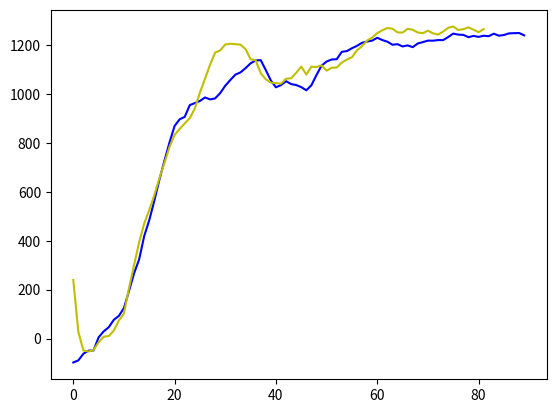

The script that saved this image:
import matplotlib.pyplot as plt

def runningAvg(mylist, windowSize = 10):
    cumsum, moving_aves = [0], []
    for i, x in enumerate(mylist, 1):

        cumsum.append(cumsum[i-1] + x)
        if i < windowSize:
            moving_ave = cumsum[i] / (i)
        else:
            moving_ave = (cumsum[i] - cumsum[i-windowSize])/windowSize
        moving_aves.append(moving_ave)

    return moving_aves

def averageVector(vectors):
    vecNum = len(vectors)
    average = []
    min = len(vectors[0])
    for vec in vectors:
        if min > len(vec): min = len(vec)

    for i in range(min):
        sum = .0
        for j in range(vecNum):
            sum += vectors[j][i]
        average.append( sum / vecNum )

    return average

"""
    by default
        epsilon = .999
        alpha = .0002
"""

alpha001_1 = [-200.75, -191.45, -128.6, -230.15, -158.7, -215.3, -205.1, -213.65, -222.65, 1057.45, -253.35, 1148.35, 1176.85, 1349.05, 1422.95, 1251.15, 1390.6, 1341.0, 1200.7, 1270.1, 1206.1, 1214.2, 1365.75, 1419.65, 1467.1, 1422.7, 925.45, 946.45, 1053.6, 1166.05, 1160.65, 1275.55, 1293.1, 1258.25, 1284.85, 1263.3, 1267.45, 1198.9, 978.25, 1360.05, 1232.0, 1267.05, 1253.4, 1197.75, 1411.65, 1341.15, 1301.0, 1470.15, 1152.2, 1364.3, 1411.95, 1419.05, 1395.65, 1465.75, 1121.5, 1345.9, 1173.45, 1469.05, 1469.5, 1275.2, 1358.9, 1364.3, 1396.7, 1422.85, 1336.8, 1414.55, 1424.5, 1323.4, 1344.45, 1388.75, 1469.15, 1214.6, 1399.35, 1419.85, 1367.65, 1392.75, 1260.0, 1384.0, 1296.9, 1474.45, 1416.8, 1364.75, 1295.65, 1254.35, 1103.9, 1368.25, 1412.75, 1187.45, 1357.0, 1423.4, 1276.55, 1467.95, 1339.15, 1352.1, 1257.4, 1350.8, 1256.75, 1246.0, 1357.95, 1385.05, 1346.6, 1350.4, 1413.4, 1404.1]

alpha001_2 = [-118.75, -269.15, -167.2, -166.25, -132.1, -162.5, -100.35, -202.55, -227.75, -250.7, -128.4, -84.6, -92.7, -159.8, -243.95, -190.6, -159.25, -155.85, -207.7, -255.65, -146.9, -175.75, -135.95, -170.9, -179.5, -194.4, -122.9, -243.5, -130.5, -243.5, -130.05, -169.5, -138.0, -167.8, -220.1, -158.65, 5.65, 473.05, 389.25, 779.5, 776.05, 1175.7, 1008.75, 1119.85, 807.45, 1225.8, 959.1, 487.1, 1239.55, 1256.45, 562.25, 1099.2, 1083.8, 355.05, 1091.3, 1104.1, 1256.4, 1249.95, 1030.1, 1364.65, 1108.7, 1185.7, 1365.85, 1103.1, 1212.5, 1337.5, 1167.15, 1125.1, 1130.95, 835.1, 1289.1, 1351.1, 996.95, 1268.8, 1002.5, 1369.2, 1044.95, 944.35, 1165.35, 1291.7, 1305.3, 988.75, 1360.65, 1167.45, 1256.4, 1334.3, 1256.8, 1206.3, 1319.15, 1152.0, 1400.75, 1308.95, 1415.75, 1103.25, 1318.3, 1399.25, 1313.25, 1110.05, 1141.65, 1203.1, 1312.55, 1353.95, 1124.25, 1178.2]

alpha001_3 = [-227.75, -216.7, -197.4, -201.2, -194.85, 480.05, 306.3, 365.7, 388.9, 1348.8, 1399.95, 1186.05, 675.0, 544.15, 643.6, 1046.9, 819.45, 304.75, 1002.35, 1090.6, 471.55, 864.1, 426.95, 742.15, 983.7, 867.55, 935.8, 1270.35, 869.7, 1230.25, 1222.5, 1222.6, 1309.95, 1266.45, 1060.8, 1170.25, 1296.55, 1359.9, 1154.3, 1133.85, 1215.55, 882.35, 607.6, 1147.85, 1233.8, 1418.8, 1343.9, 1415.05, 1461.75, 1464.35, 1357.7, 620.8, 1180.75, 1419.2, 1160.25, 1009.15, 1041.4, 1215.4, 1208.25, 1393.05, 928.75, 842.15, 954.0, 1188.05, 1266.65, 1339.1, 837.4, 662.25, 1207.6, 1293.4, 640.65, 1264.75, 731.5, 1257.15, 1283.35, 1146.15, 1287.85, 1411.35, 1354.0, 1367.2, 1258.4, 1262.2, 1334.8, 1409.45, 1382.35, 1392.95, 1247.25, 1282.6, 1086.3, 1337.6, 1292.25, 1400.5, 1323.7, 1247.85, 1153.2, 890.05, 1276.05, 1337.4, 1202.2, 1330.3, 1126.1, 1186.25, 1245.35, 1291.9]

alpha001_4 = [-240.85, -179.4, 783.5, 99.1, 935.85, 369.95, 795.8, 352.65, 430.8, 789.45, 28.5, 511.05, 436.05, 546.5, 444.95, 211.8, 622.8, 370.05, 263.3, 177.65, 311.7, 458.65, 430.65, 236.85, 491.05, 425.55, 649.2, 498.7, 300.7, 706.8, 441.5, 435.2, 731.45, 418.0, 729.05, 314.4, 359.0, 394.3, 288.7, 792.5, 489.7, 584.9, 495.95, 615.3, 546.75, 819.7, 522.9, 456.85, 453.05, 557.65, 325.0, 495.9, 885.2, 470.65, 405.65, 661.45, 765.35, 600.4, 679.7, 704.3, 491.9, 626.1, 677.65, 897.45, 819.25, 695.2, 808.9, 758.6, 618.0, 804.1, 510.95, 770.45, 1039.55, 727.25, 735.0, 874.55, 1112.85, 824.0, 817.8, 614.05, 583.85, 582.55, 773.8, 219.55, 750.95, 649.75, 579.85, 611.8, 495.95, 926.6, 734.85, 660.35, 902.7, 474.8, 405.5, 789.05, 348.4, 325.9, 500.9, 870.0, 289.45, 712.05, 819.6, 664.9, 782.0, 630.5, 489.1, 166.25, 556.55, 554.5, 676.2, 204.2, 1001.15, 708.55, 557.6, 469.45, 748.8, 834.05, 670.65, 852.5, 926.6, 750.85, 429.05, 891.3, 1037.1, 860.55, 678.6, 737.35, 628.8]

alpha001_5 = [1411.1, -158.75, -208.15, -160.75, -229.7, -225.55, -401.65, -310.3, 515.5, 13.05, 305.15, 288.25, 93.3, 457.5, 313.4, 490.9, 790.0, 853.05, 778.7, 905.7, 653.45, 766.75, 777.65, 549.1, 1044.75, 880.8, 933.45, 759.7, 935.35, 813.15, 1031.25, 492.5, 743.95, 329.2, 315.45, 404.05, 438.7, 255.15, 247.65, 426.85, 774.25, 587.85, 343.25, 707.3, 696.7, 1191.55, 966.7, 1190.05, 1404.7, 1125.8, 1360.2, 1256.05, 1318.95, 1360.8, 1331.5, 1343.75, 1017.6, 1469.95, 1212.7, 1122.05, 1358.3, 1365.25, 1252.1, 1328.9, 1321.3, 1245.95, 1226.1, 1171.75, 1349.0, 1274.05, 1415.7, 1151.0, 1467.7, 1395.5, 1369.1, 1237.4, 1474.05, 1385.05, 1082.15, 1209.25, 1341.05, 1402.95, 1252.9, 1310.45, 1468.5, 1414.05, 1472.05, 1216.95, 1134.85, 1207.4, 1466.9, 1341.55, 651.25, 1075.9, 1242.95, 1280.15, 1465.1, 1298.65, 1171.1, 1371.05, 895.15, 1251.45, 1203.0, 1282.4, 1266.5, 1345.95, 1466.75, 1292.3]

alpha001_6 = [-216.7, -315.7, -340.4, -397.5, -370.3, -359.75, -409.2, -122.85, -182.9, -75.6, -270.95, -79.15, -122.1, -152.15, -78.1, -194.5, -119.4, -23.45, 318.65, 120.3, 224.6, 208.35, 431.45, 485.4, -15.5, 542.75, 364.1, 245.0, 303.6, 608.2, 589.8, 435.8, 705.3, 494.6, 901.45, 470.05, 117.2, 1013.6, 595.95, 252.0, 360.6, 981.9, 822.2, 622.55, 913.35, 942.5, 776.75, 710.1, 909.85, 1115.75, 943.2, 1243.0, 1055.4, 955.2, 863.45, 1353.75, 1297.45, 1141.5, 1299.45, 1291.55, 1095.5, 1101.3, 1464.75, 1255.65, 1206.45, 1417.65, 1320.6, 1328.35, 1266.3, 1368.1, 1300.55, 1314.5, 1465.25, 1404.3, 1231.8, 1394.65, 1141.85, 1364.9, 1379.55, 1297.75, 1216.85, 1260.15, 1412.8, 1199.35, 1270.4, 1118.35, 1051.3, 1000.1, 1314.1, 1216.75, 1412.6, 1469.15, 1285.1, 1119.15, 1099.75, 1355.7, 1356.95, 1177.6, 913.45, 1345.9, 1169.45, 751.4, 1221.75, 1094.4, 1240.4, 1298.1, 1245.0, 1151.85, 1332.1, 1414.0, 1339.1, 1304.6, 1373.7, 1126.85, 1463.8, 1268.5, 1248.35, 1264.9, 1446.25, 1260.3, 1355.95, 1242.55, 1248.1, 1078.2]

alpha0002_1 = [-180.95, -225.1, -121.65, -247.65, -203.9, 740.2, 899.65, 776.65, 871.6, 731.95, 672.8, 1130.6, 729.0, 665.25, 237.75, 765.4, 823.2, 929.5, 794.5, 596.1, 768.6, 1005.4, 256.55, 1170.55, 570.35, 923.2, 1208.4, 368.5, 1001.2, 800.5, 1053.05, 975.2, 838.95, 991.35, 873.25, 1222.65, 1307.35, 917.2, 1046.8, 831.05, 921.6, 1312.2, 1197.25, 864.55, 1210.45, 1362.4, 1234.1, 934.45, 1036.8, 1137.15, 1263.3, 1338.9, 1042.25, 1299.55, 1260.65, 1313.0, 1366.65, 1283.45, 1167.35, 1364.45, 965.0, 1252.85, 1193.25, 1117.45, 1316.35, 934.55, 1013.7, 923.8, 1332.8, 1274.5, 1103.0, 1183.65, 1112.6, 1230.55, 1270.55, 1146.0, 1175.9, 1203.15, 1359.25, 1293.25, 1274.65, 1469.7, 1192.5, 1060.1, 1254.05, 1234.25, 900.4, 1342.6, 1251.9, 1150.9, 1270.9, 1054.2, 1205.45, 1319.6, 1211.0, 1173.35, 980.9, 1335.75, 1405.0, 1021.6, 1105.2, 840.55]

alpha0002_2 = [189.85, 448.25, 665.5, 805.3, 823.8, 1154.6, 564.25, 744.7, 663.35, 834.0, 989.65, 732.0, 1121.1, 1133.25, 1173.35, 518.75, 624.8, 1032.5, 871.55, 925.7, 741.3, 582.05, 1183.7, 1236.3, 1144.8, 699.45, 1279.4, 1248.85, 1163.65, 1463.15, 1327.8, 1075.45, 1221.25, 1201.15, 1470.4, 1407.5, 1402.4, -133.95, -217.45, -109.7, 384.5, 1414.9, 1362.25, 1306.8, 1358.9, 1066.55, 1470.4, 1263.05, 1416.15, 1418.65, 1331.85, 1153.8, 1171.9, 1473.35, 1330.3, 1295.2, 1113.15, 1135.25, 1008.15, 1032.2, 1405.55, 1408.9, 1142.35, 1294.45, 1288.8, 1327.55, 1419.95, 1291.9, 1468.65, 1293.6, 1359.1, 1232.35, 1258.7, 1274.9, 1208.9, 1398.35, 1212.8, 1145.9, 1237.65, 1404.15, 1232.8, 1308.65, 1142.25, 1416.1, 1289.6, 1417.9, 1417.4, 1217.05, 1329.0, 1343.25]

alpha0002_3 = [-128.95, -176.15, -187.5, -137.55, -228.65, -206.75, -136.85, -213.65, 352.25, -48.7, -154.15, 270.6, -201.8, -142.9, 1214.65, 1323.5, 1221.45, 859.0, 1468.45, 1420.95, 1382.8, 1102.0, 841.4, 1088.2, 1313.65, 1318.7, 1259.45, 993.55, 1375.25, 1341.55, 1308.1, 1178.1, 1331.2, 1246.5, 1394.3, 1025.4, 1462.6, 1418.45, 1009.95, 840.0, 1146.2, 1199.25, 931.6, 783.2, 846.35, 1103.15, 881.35, 1032.65, 941.2, 1314.8, 1050.85, 1414.15, 1221.4, 1226.5, 1179.75, 1316.7, 1262.95, 1410.25, 1169.25, 1309.9, 1188.35, 1121.4, 1130.2, 1211.35, 972.55, 1144.85, 1387.8, 1396.85, 1365.2, 1393.3, 1217.9, 1100.85, 1074.05, 611.25, 1303.2, 1374.1, 1172.3, 1112.95, 1316.35, 1365.2, 1160.85, 1040.3, 981.3, 1259.6, 1207.2, 1326.25, 1311.25, 1099.1, 1260.25, 1246.5]

alpha0002_4 = [1414.25, 1399.8, 1159.9, -431.25, -82.05, -217.2, -207.85, -241.35, -159.75, -189.7, -163.35, -231.8, -160.5, -207.7, -221.45, -107.8, -171.35, -236.0, -182.55, -133.5, -175.35, -79.45, -247.1, -147.4, -203.45, -173.3, -92.55, -110.75, -278.5, -282.4, -181.5, -289.35, -148.3, -199.85, -185.0, -215.15, -199.4, -231.35, -219.95, -157.95, -214.05, -252.7, -166.1, -143.35, -129.05, -109.4, -213.4, -178.7, -196.9, -196.25, -110.25, -109.8, -250.25, -169.0, -174.65, -165.3, -136.85, -89.95, -149.7, -146.6, -160.65, -178.9, -133.6, -234.05, -170.55, -236.3, -171.55, -184.95, -210.0, -157.1, -199.45, -221.9, -210.65, -93.25, -246.2, -219.8, -178.05, -241.45, -171.3, -213.6, -175.5, -143.6, -116.3, -226.95, -195.45, -173.3, -230.95, -193.55, -226.4, -208.85, -150.25, -149.15, -237.2, -213.8, -181.4, -225.25, -264.65, -206.6, -167.3]

alpha0002_5 = [-201.65, -243.05, -187.7, -254.05, -410.45, -162.55, -224.8, -264.2, -110.15, -173.1, -184.95, 689.8, 1375.2, 426.1, 776.8, 805.75, 817.75, 865.75, 974.5, 764.3, 618.55, 964.3, 562.6, 676.35, 735.7, 898.35, 1041.15, 887.4, 940.25, 1094.75, 890.35, 1165.85, 596.85, 1026.7, 1060.4, 1271.0, 746.85, 1232.4, 513.75, 1014.6, 905.85, 840.4, 1029.3, 607.8, 741.65, 1041.1, 915.75, 1235.05, 1248.1, 929.05, 931.15, 1169.15, 1383.6, 1384.5, 1129.35, 1253.85, 1162.45, 1417.15, 1315.15, 1273.5, 1286.85, 1181.75, 1252.7, 879.1, 1232.65, 1238.2, 1044.45, 1212.8, 1382.45, 1132.65, 1293.1, 1091.1, 1269.7, 1395.65, 1393.65, 1231.15, 1154.65, 1267.45, 1285.1, 1181.5, 1110.45, 1280.2, 942.65, 1285.1, 1257.5, 1298.45, 1318.65, 1128.2, 1220.75, 1256.1, 1313.9, 1309.95, 1010.35, 1245.8, 1323.45, 982.5, 1060.15, 1134.35, 1405.1]

alpha0002_6 = [-168.15, -209.0, -205.25, -230.2, -202.35, -169.95, -222.6, -218.55, -184.2, -155.5, -209.05, 266.55, 547.35, 692.55, 1143.2, 1197.3, 1387.85, 1417.9, 1378.55, 1229.9, 950.85, 802.95, 1221.9, 1011.95, 1187.7, 1209.85, 797.55, 1206.65, 1211.65, 1321.65, 1394.55, 1228.5, 1183.05, 1166.55, 1018.2, 1116.3, 1252.1, 1334.95, 1308.35, 1324.65, 1213.05, 1305.15, 1457.95, 1473.9, 1461.65, 1044.55, 1019.2, 1335.85, 1102.6, 1019.05, 845.7, 1413.35, 1216.25, 1162.55, 869.9, 1018.1, 1106.4, 1181.0, 1344.95, 1023.15, 1155.9, 1061.85, 977.4, 1422.9, 1072.45, 1089.9, 1360.85, 1240.8, 1211.45, 1181.15, 1339.0, 1401.95, 1106.25, 1407.35, 1337.3, 1285.35, 1302.3, 1285.9, 1092.05, 1288.85, 1340.2, 1138.55, 1470.6, 1414.25, 1090.95, 1298.5, 1402.8, 1270.4, 1265.2, 1055.6, 1074.25, 1278.35, 1214.3, 1181.55, 1198.65, 1338.05, 1243.6]

alpha002_1 = [-230.1, -46.5, -154.1, 89.1, -135.25, 1142.1, 1333.95, 1165.05, 1282.75, 1369.85, 1295.25, 1309.55, 1406.6, 937.1, 1236.8, 1193.2, 783.45, 1346.6, 1188.15, 1350.5, 1419.85, 1269.45, 1365.65, 1471.65, 1416.2, 1468.4, 1470.6, 1462.3, 1310.0, 1297.8, 1324.6, 1472.85, 1302.7, 1095.45, 1200.75, 1038.5, 1314.25, 1369.45, 1388.05, 1419.95, 1460.85, 1267.85, 1389.9, 1378.05, 1408.3, 1368.95, 1366.8, 1225.8, 1418.8, 1468.65, 1313.45, 1299.45, 1127.7, 1463.3, 1414.55, 1410.95, 1470.35, 1465.25, 946.55, 1302.1, 1237.85, 1361.45, 1204.0, 1302.85, 1210.4, 1155.5, 1312.75, 1274.0, 773.0, 1229.5, 884.15, 1227.15, 936.85, 1367.35, 1041.0, 899.6, 945.2, 1339.5, 1274.15, 1105.6, 1357.35, 1371.85, 1213.55, 1469.1, 1416.8, 1417.0, 1475.3, 1417.55, 1473.95, 1290.75, 1371.85, 1470.35]

alpha002_2 = [-124.8, -198.5, -227.85, -172.95, -102.85, -175.7, -155.35, -180.2, -211.8, -258.2, -193.85, -131.5, 735.55, -173.25, 97.8, 1095.7, 1321.4, 1362.8, 1232.4, 1081.3, 1177.15, 1321.15, 1311.15, 1160.75, 1102.8, 1421.7, 1126.35, 1293.8, 1355.15, 1103.3, 1157.15, 1193.45, 1205.85, 1045.0, 1209.85, 1073.3, 1310.35, 1004.55, 1302.55, 1300.95, 1322.6, 934.3, 1364.95, 1267.6, 1313.1, 1305.5, 1306.0, 1308.05, 1362.65, 1416.15, 1281.75, 1422.35, 1345.85, 1271.85, 1468.45, 1404.15, 1207.55, 1301.3, 1167.8, 1359.9, 847.5, 1279.2, 1312.95, 1407.7, 1362.4, 1409.75, 1319.4, 1350.3, 1461.1, 1141.15, 1298.4, 1291.8, 1382.45, 1414.35, 1089.7, 1287.1, 1369.25, 1250.3, 1307.45, 1410.15, 1267.4, 1397.4, 1235.5, 1312.35, 1373.4, 1417.75, 1417.9, 1348.5, 1255.55, 1424.2, 1410.65, 1303.3, 1267.3, 1238.65, 1245.95, 1328.05, 1405.8, 1296.85, 1337.05, 1269.85, 1360.55, 1306.45, 1466.6, 1349.4]

alpha002_3 = [-346.25, -344.9, -344.5, -355.8, -201.0, -175.1, -186.85, -221.5, -125.6, -172.65, -171.45, -172.15, -221.7, -211.1, -207.05, -205.65, -141.9, -152.1, -117.7, -239.4, -196.3, -142.45, -62.4, 13.25, 197.9, 168.95, 477.0, 618.25, 224.15, 359.35, 418.2, 290.65, 747.75, 410.95, 504.05, 743.8, 715.1, 612.45, 592.6, 764.1, 912.15, 470.85, 389.65, 536.1, 663.0, 483.95, 601.05, 693.95, 711.0, 806.25, 543.85, 686.2, 544.15, 335.65, 865.1, 692.8, 848.1, 561.1, 889.05, 764.1, 818.25, 755.75, 880.55, 812.75, 917.2, 790.3, 989.0, 828.9, 922.15, 812.05, 684.9, 1017.2, 824.25, 801.2, 849.55, 652.15, 765.95, 764.25, 843.6, 903.2, 1016.85, 806.25, 938.7, 1198.3, 539.45, 924.8, 784.75, 812.6, 784.6, 1156.5, 824.4, 768.5, 880.0, 965.15, 1116.3, 1117.2, 1031.9, 804.9, 1167.55, 979.8, 1099.75, 856.6, 908.95, 698.1]

alpha002_4 = [-244.95, -184.45, -257.2, -173.7, -50.4, -149.0, -158.6, -82.15, -118.55, -77.8, 95.9, -151.9, -136.85, -109.0, -131.95, -258.25, -73.85, -207.75, -130.55, -76.3, 671.05, 219.2, -18.4, 1095.4, 1314.4, 1421.2, 1335.4, 1328.6, 1403.65, 1454.15, 1240.3, 1377.55, 985.25, 1009.9, 1286.7, 1098.7, 1099.2, 850.25, 1194.15, 1203.75, 1184.05, 1394.8, 908.7, 1177.9, 959.35, 1349.7, 1142.15, 1303.2, 1306.45, 1027.6, 1086.75, 1463.9, 1340.2, 1362.75, 1357.8, 1250.4, 1295.2, 1354.65, 1331.7, 1414.7, 1471.8, 1470.1, 1314.0, 1419.3, 1351.9, 1168.7, 1078.9, 1123.4, 1171.1, 1146.2, 1159.25, 1411.75, 1222.05, 1258.1, 1339.2, 1287.85, 1240.7, 1198.3, 1312.7, 1468.65, 1414.8, 1295.95, 1319.35, 1329.05, 1217.45, 1338.0, 1419.55, 1370.05, 1272.7, 1287.15, 1242.65, 1398.2, 1361.0, 1358.55, 1415.8, 1377.9]

alpha002_5 = [-176.9, -156.75, -178.1, -352.65, -370.7, -388.15, -366.65, -343.5, -405.4, -388.0, -379.55, -359.7, -417.05, -370.2, -356.7, -372.05, -346.85, -355.35, -355.15, -373.8, -356.1, -381.2, -341.45, -347.65, -402.75, -361.0, -402.7, -368.75, -372.55, -403.65, -356.75, -367.4, -343.25, -373.8, -352.6, -384.9, -364.6, -365.55, -369.75, -349.55, -380.6, -364.8, -356.95, -350.7, -397.85, -380.1, -359.45, -359.8, -376.5, -418.2, -355.3, -369.05, -377.35, -375.2, -387.0, -396.15, -357.2, -360.7, -373.8, -372.3, -337.75, -386.7, -379.0, -384.2, -367.15, -376.8, -362.85, -363.8, -368.3, -372.85, -363.15, -364.35, -369.1, -377.4, -373.05, -364.75, -376.3, -383.45, -393.0, -362.45, -403.85, -328.7, -342.85, -389.35, -355.6, -372.55, -359.9, -371.0, -377.2, -369.4, -390.95, -383.65, -365.95, -371.05, -363.35, -345.35, -341.4, -347.7, -364.7]

eps9995_1 = [1338.9, 1149.3, 1338.95, 1178.8, 1355.7, -418.3, -405.15, -393.95, -392.45, -372.3, -380.35, -522.2, 478.8, -48.8, 205.25, 558.0, 754.8, 812.7, 787.75, 753.6, 812.6, 1095.7, 902.1, 961.05, 1092.35, 1247.65, 1081.9, 1046.95, 879.9, 1118.5, 1029.65, 940.35, 926.85, 1044.1, 415.0, 1133.95, 865.3, 721.55, 935.3, 824.75, 1154.75, 867.75, 1267.3, 1042.85, 765.85, 1095.65, 849.5, 1079.75, 1216.5, 999.85, 968.0, 1024.05, 1259.65, 1143.3, 1195.35, 1327.45, 1231.5, 831.3, 1057.6, 975.05, 1199.6, 1255.2, 1206.4, 1205.6, 1356.9, 1355.9, 1014.55, 1193.3, 1380.6, 1192.6, 1115.2, 1197.15, 1056.9, 1412.75, 1236.05, 1138.85, 1087.75, 1040.25, 1300.6, 1016.65, 1147.8, 1011.85, 1333.2, 1397.55, 1003.65, 1161.2, 1041.35, 1163.55, 1084.1, 853.9, 1007.2, 754.4, 1046.1, 1213.7, 743.2, 1049.7, 1113.7, 1224.7, 1101.55, 1192.8, 1154.75, 857.6, 869.7, 1036.5]

eps9995_2 = [-276.1, -241.45, -135.95, -215.85, -210.7, -193.15, -129.2, -33.45, -212.8, 1355.25, 1026.4, 1342.85, 1143.25, 814.15, 1416.95, 1331.15, 1239.9, 848.4, 1251.75, 1339.6, 1365.7, 1327.6, 1154.95, 1104.8, 1211.9, 934.05, 905.45, 964.4, 1366.5, 1061.45, 1129.95, 1070.05, 966.0, 987.2, 768.65, 1202.1, 1307.2, 1001.3, 1255.95, 890.55, 1182.25, 914.15, 1211.65, 1299.95, 1163.8, 1277.9, 1257.35, 1245.8, 1297.25, 1181.05, 1119.25, 1003.9, 1197.0, 1130.95, 931.2, 929.6, 1243.0, 1109.4, 1329.95, 1106.2, 1129.4, 1072.9, 1075.65, 1334.15, 1062.8, 1205.9, 1261.2, 1417.65, 928.35, 1414.1, 1100.6, 1157.9, 1053.8, 1165.45, 1061.55, 1145.15, 1097.0, 1185.8, 1116.3, 1047.55, 1126.0, 849.7, 1160.35, 1208.05, 1296.05, 1395.25, 1397.7, 1271.8, 1110.6, 1348.55, 1312.05, 1142.15, 1411.0, 1249.4, 1032.65, 1316.95, 1338.75, 1339.6, 963.95, 1233.05, 1239.05, 1413.8, 1341.0, 1424.15]

eps9995_3 = [-156.15, -158.45, -276.35, -141.3, -228.65, -53.7, -126.95, -169.9, -220.5, -249.5, -124.9, -174.65, -224.8, -151.4, -216.95, -211.15, -42.3, 240.25, 927.2, 246.15, 818.0, 881.25, 1205.25, 1294.6, 1245.45, 1117.0, 1251.85, 1414.15, 1015.4, 1409.5, 1257.2, 1282.3, 1390.0, 1223.0, 1051.15, 1168.15, 1187.6, 1024.75, 995.65, 1107.6, 1195.95, 972.5, 1295.55, 994.4, 769.55, 1087.1, 920.1, 999.55, 1149.95, 1172.2, 1326.6, 1414.7, 1301.35, 1417.35, 1328.4, 1250.75, 1222.35, 1029.7, 1336.75, 1241.9, 1387.25, 1199.4, 1391.05, 989.7, 1291.25, 1279.6, 1162.55, 1125.45, 1126.35, 1285.7, 1466.1, 1330.3, 1110.95, 1330.65, 1356.4, 1311.1, 1327.2, 1212.3, 1308.7, 1185.85, 1357.65, 1252.45, 1463.15, 1385.3, 1177.35, 1284.2, 1072.35, 1289.25, 1061.45, 1363.85, 1310.9, 1243.3, 1419.75, 1306.15, 1407.8, 1283.65, 1371.6, 1090.2, 1334.9, 1227.35, 1459.5, 1395.5, 1416.15, 1339.2]

eps9999_1 = [-175.75, -234.95, -225.7, -191.3, -203.85, -260.15, -175.05, -195.1, 355.4, 810.9, 1089.5, 1310.15, 1036.5, 1205.85, 1078.7, 1140.65, 963.95, 997.9, 799.65, 1197.3, 1366.85, 1361.65, 1369.15, 773.05, 1297.3, 1280.0, 1333.6, 1313.65, 1337.65, 752.75, 1226.3, 948.25, 697.5, 1000.85, 890.3, 788.4, 1095.2, 679.6, 712.8, 865.7, 1132.2, 1090.35, 981.4, 851.3, 1029.25, 1172.85, 908.35, 1017.85, 1268.15, 1006.75, 1063.7, 1309.45, 1192.0, 1419.3, 1169.65, 1236.2, 1179.85, 1393.25, 1324.4, 985.65, 1148.05, 1328.65, 1257.8, 1255.6, 1077.55, 1393.05, 1462.9, 1212.9, 1021.85, 1025.7, 1386.75, 1463.6, 1130.7, 1421.45, 1371.75, 1213.0, 1237.4, 1216.15, 1265.05, 918.15, 1200.95, 1285.55, 1201.65, 1463.75]

eps9999_2 = [-255.4, -213.35, -209.05, 80.55, 300.05, 868.3, 783.6, 529.15, 466.6, 783.15, 638.65, 957.7, 938.15, 713.4, 649.65, 746.2, 680.9, 817.15, 1044.1, 898.35, 974.75, 643.9, 615.65, 1213.15, 926.6, 1344.0, 1261.95, 1117.1, 1206.75, 1337.9, 1065.2, 970.5, 830.35, 1042.7, 1042.6, 883.5, 1241.9, 409.15, 1196.7, 1052.35, 1262.65, 744.5, 1067.3, 1220.5, 1365.6, 1355.75, 1074.75, 1250.35, 1189.0, 1299.15, 1238.45, 1315.15, 1362.6, 1313.6, 1313.7, 1154.85, 1210.15, 1103.6, 1386.7, 1417.25, 1186.6, 1316.25, 1198.15, 1137.8, 1136.0, 1147.95, 1339.5, 1258.3, 1158.45, 1290.25, 1085.0, 999.55, 1084.9, 1361.65, 1373.95, 1312.0, 1135.75, 1295.65, 1253.35, 1221.9, 1104.45, 1311.55]

eps9999_3 = [1149.05, -105.75, -167.0, -91.2, -157.65, -185.45, -174.35, -250.9, -183.4, -260.6, -159.45, 283.55, 263.75, 672.05, 513.6, 203.4, 596.6, 355.95, 675.65, 1197.05, 701.0, 1279.05, 922.1, 1251.7, 1223.4, 1399.8, 1349.2, 1455.35, 1468.9, 1468.95, 1468.9, 1464.15, 1318.7, 1142.75, 971.6, 1103.45, 1463.0, 1223.7, 1361.05, 1233.9, 1306.2, 1469.25, 1414.85, 1168.85, 1178.4, 1006.7, 842.9, 1014.8, 769.25, 1053.25, 743.05, 1042.7, 929.0, 1114.9, 1462.6, 1421.6, 1300.2, 1290.25, 1200.65, 1331.0, 1245.7, 1369.95, 1309.65, 1367.8, 1287.0, 1235.95, 1354.6, 1197.2, 1403.7, 1330.6, 1418.1, 1221.2, 1402.8, 1334.6, 1225.1, 1416.0, 1351.35, 1255.15, 1297.55, 1216.05, 1276.3, 1462.15, 1466.3, 1262.7, 1190.55, 1202.85, 1418.7, 1357.2, 1349.65, 1364.35, 1337.8, 1256.8]


# plt.plot(runningAvg(averageVector([alpha001_1, alpha001_2, alpha001_3, alpha001_4, alpha001_5, alpha001_6])), color='k')
plt.plot(runningAvg(averageVector([alpha0002_1, alpha0002_2, alpha0002_3, alpha0002_5, alpha0002_6])), color='b')
# plt.plot(runningAvg(averageVector([alpha002_1, alpha002_2, alpha002_3, alpha002_4])), color='y')
# plt.plot(runningAvg(averageVector([eps9995_1, eps9995_2, eps9995_3])), color='k')
plt.plot(runningAvg(averageVector([eps9999_1, eps9999_2, eps9999_3])), color='y')
plt.show()


'''
grep asked trainQ.01_1 |  awk -F ' ' '{print $2}' | awk NF=NF RS= OFS=", "
'''
